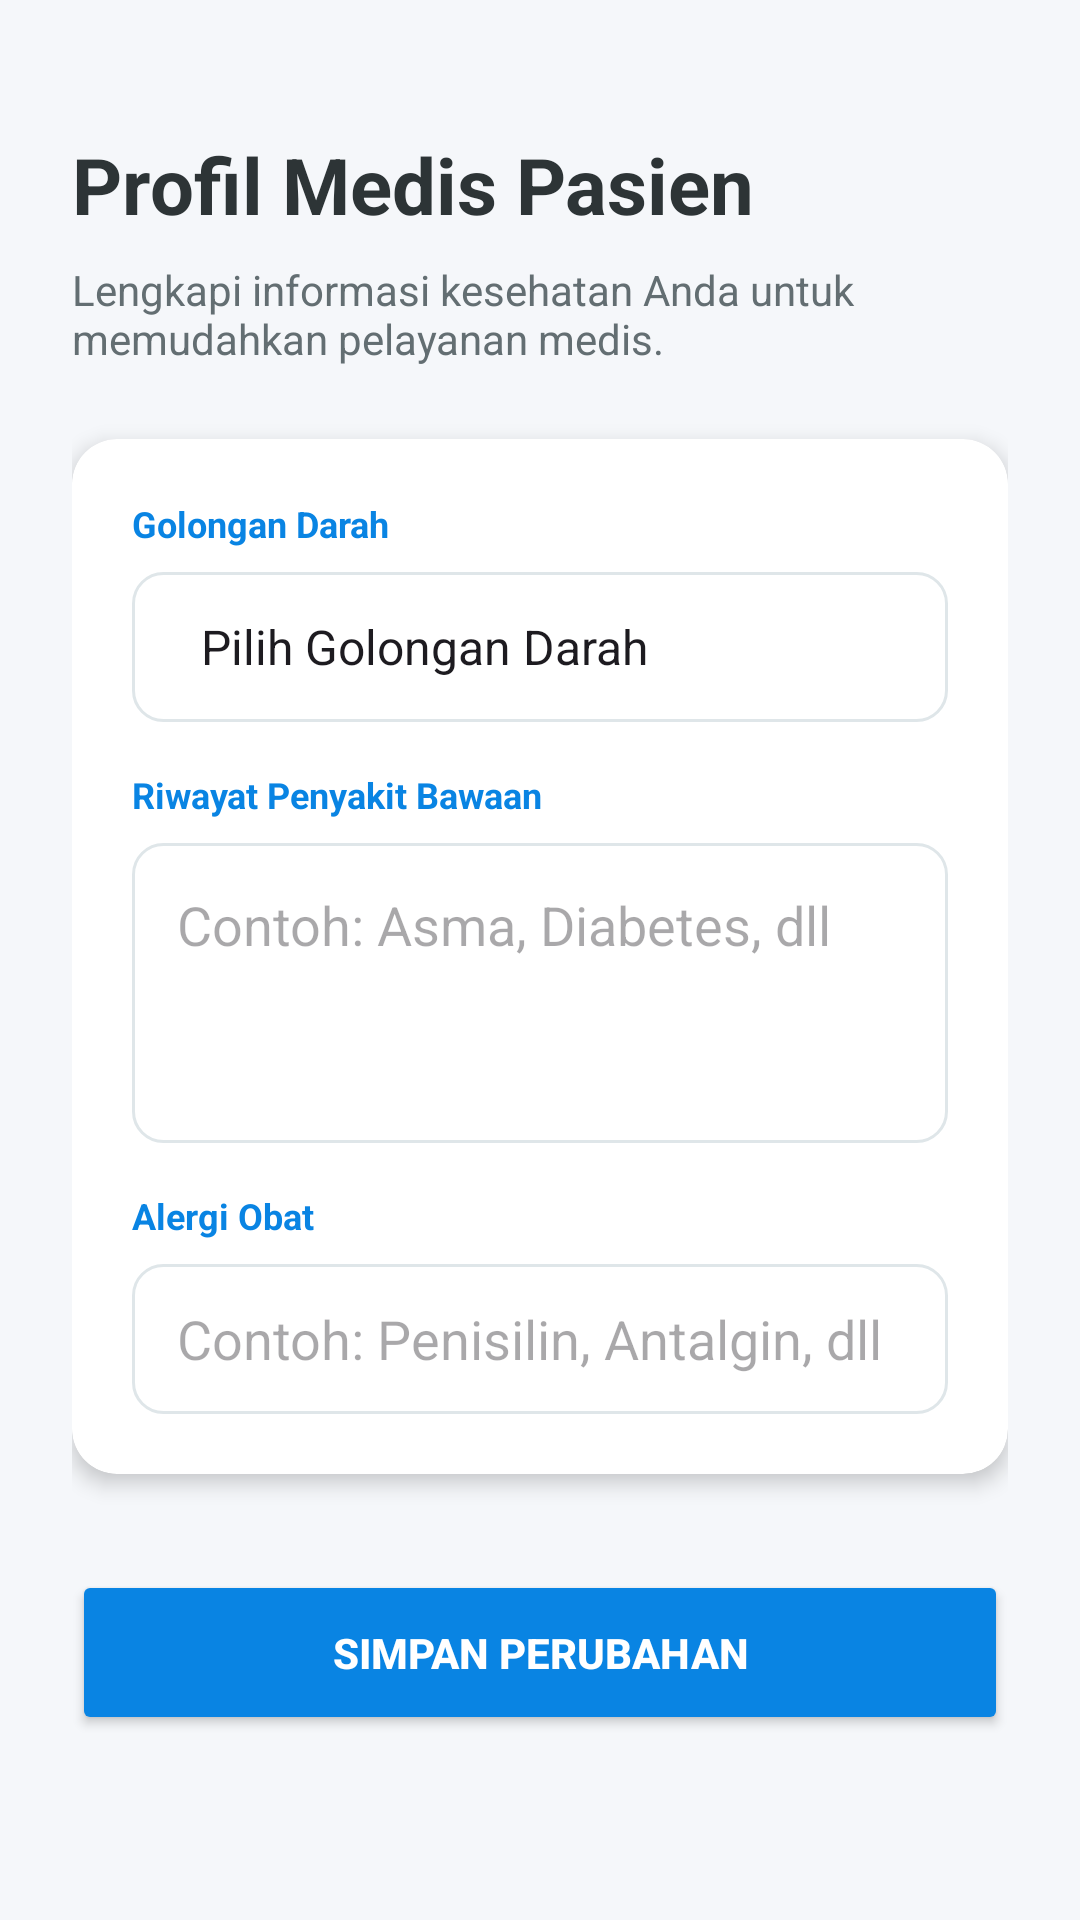

Here is an Android app screen rendered from its layout file. Give the layout XML and the strings, colors and styles it references.
<!-- AndroidManifest.xml: application theme Theme.Klinikku -->
<!-- res/layout/activity_profil_medis.xml -->
<?xml version="1.0" encoding="utf-8"?>
<ScrollView xmlns:android="http://schemas.android.com/apk/res/android"
    xmlns:app="http://schemas.android.com/apk/res-auto"
    android:layout_width="match_parent"
    android:layout_height="match_parent"
    android:background="#F5F7FA">

    <LinearLayout
        android:layout_width="match_parent"
        android:layout_height="wrap_content"
        android:orientation="vertical"
        android:padding="24dp">

        <TextView
            android:layout_width="wrap_content"
            android:layout_height="wrap_content"
            android:text="Profil Medis Pasien"
            android:textSize="26sp"
            android:textStyle="bold"
            android:textColor="#2D3436"
            android:layout_marginTop="20dp"/>

        <TextView
            android:layout_width="wrap_content"
            android:layout_height="wrap_content"
            android:text="Lengkapi informasi kesehatan Anda untuk memudahkan pelayanan medis."
            android:textSize="14sp"
            android:textColor="#636E72"
            android:layout_marginTop="8dp"
            android:layout_marginBottom="24dp"/>

        <androidx.cardview.widget.CardView
            android:layout_width="match_parent"
            android:layout_height="wrap_content"
            app:cardCornerRadius="15dp"
            app:cardElevation="4dp">

            <LinearLayout
                android:layout_width="match_parent"
                android:layout_height="wrap_content"
                android:orientation="vertical"
                android:padding="20dp">

                <TextView
                    android:layout_width="wrap_content"
                    android:layout_height="wrap_content"
                    android:text="Golongan Darah"
                    android:textStyle="bold"
                    android:textColor="#0984E3"
                    android:textSize="12sp"
                    android:layout_marginBottom="8dp"/>

                <Spinner
                    android:id="@+id/spinnerGolonganDarah"
                    android:layout_width="match_parent"
                    android:layout_height="50dp"
                    android:background="@drawable/bg_input_field"
                    android:paddingHorizontal="15dp"
                    android:entries="@array/golongan_darah_array"/>

                <TextView
                    android:layout_width="wrap_content"
                    android:layout_height="wrap_content"
                    android:text="Riwayat Penyakit Bawaan"
                    android:textStyle="bold"
                    android:textColor="#0984E3"
                    android:textSize="12sp"
                    android:layout_marginTop="16dp"
                    android:layout_marginBottom="8dp"/>

                <EditText
                    android:id="@+id/etRiwayatPenyakit"
                    android:layout_width="match_parent"
                    android:layout_height="wrap_content"
                    android:minHeight="100dp"
                    android:hint="Contoh: Asma, Diabetes, dll"
                    android:gravity="top"
                    android:background="@drawable/bg_input_field"
                    android:padding="15dp"
                    android:inputType="textMultiLine"/>

                <TextView
                    android:layout_width="wrap_content"
                    android:layout_height="wrap_content"
                    android:text="Alergi Obat"
                    android:textStyle="bold"
                    android:textColor="#0984E3"
                    android:textSize="12sp"
                    android:layout_marginTop="16dp"
                    android:layout_marginBottom="8dp"/>

                <EditText
                    android:id="@+id/etAlergiObat"
                    android:layout_width="match_parent"
                    android:layout_height="50dp"
                    android:hint="Contoh: Penisilin, Antalgin, dll"
                    android:background="@drawable/bg_input_field"
                    android:paddingHorizontal="15dp"
                    android:inputType="text"/>

            </LinearLayout>
        </androidx.cardview.widget.CardView>

        <Button
            android:id="@+id/btnSimpanProfilMedis"
            android:layout_width="match_parent"
            android:layout_height="55dp"
            android:text="SIMPAN PERUBAHAN"
            android:textStyle="bold"
            android:backgroundTint="#0984E3"
            android:textColor="@color/white"
            android:layout_marginTop="32dp"
            app:cornerRadius="12dp"/>

    </LinearLayout>
</ScrollView>
<!-- resources referenced by this layout -->
<resources>
  <string-array name="golongan_darah_array">
          <item>Pilih Golongan Darah</item>
          <item>A</item>
          <item>B</item>
          <item>AB</item>
          <item>O</item>
      </string-array>
  <color name="white">#FFFFFFFF</color>
  <!-- drawable bg_input_field (drawable) -->
  <shape xmlns:android="http://schemas.android.com/apk/res/android">
      <solid android:color="#FFFFFF" />
      <stroke android:width="1dp" android:color="#DFE6E9" />
      <corners android:radius="10dp" />
  </shape>
  <style name="Theme.Klinikku" parent="Base.Theme.Klinikku" />
  <style name="Base.Theme.Klinikku" parent="Theme.Material3.DayNight.NoActionBar">
          <item name="colorPrimary">@color/emerald_green</item>
          <item name="colorOnPrimary">@color/white</item>
          <item name="colorPrimaryContainer">@color/metric_green_bg</item>
          <item name="colorSecondary">@color/deep_blue</item>
          <item name="colorOnSecondary">@color/white</item>
          <item name="colorSurface">@color/card_surface</item>
          <item name="colorOnSurface">@color/text_primary</item>
          <item name="colorOnSurfaceVariant">@color/text_secondary</item>
          <item name="android:colorBackground">@color/bg_light_gray</item>
          <item name="android:statusBarColor">@color/emerald_green</item>
          <item name="android:navigationBarColor">@color/white</item>
      </style>
  <color name="emerald_green">#00B894</color>
  <color name="metric_green_bg">#2600B894</color>
  <color name="deep_blue">#0984E3</color>
  <color name="card_surface">#FFFFFF</color>
  <color name="text_primary">#2D3436</color>
  <color name="text_secondary">#636E72</color>
  <color name="bg_light_gray">#F5F7FA</color>
</resources>
